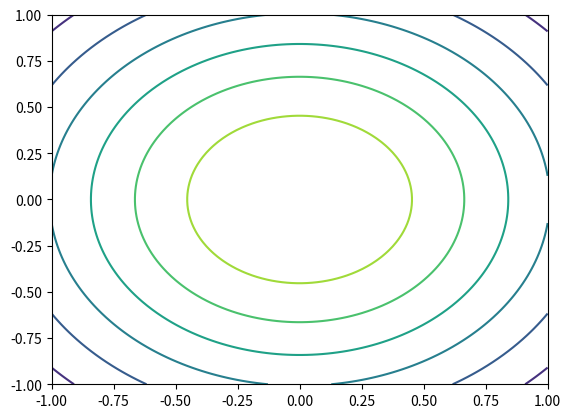

The matplotlib source for this figure:
# @Time : 2018/10/11 上午10:21 
# [redacted]
# @File : plotContour.py 
# @Function: 查看一下高斯分布的等高线
import numpy as np
import matplotlib.pyplot as plt
np.random.seed(0)
from numpy.linalg import *

# mean 均值 协方差矩阵
# cov  协方差矩阵
# size number of size


def generate(mean = [0,0] ,cov = [[1, 0], [0, 1]],size = 1):
    data = []
    for i in range(size):
        x, y = np.random.multivariate_normal(mean, cov)
        data.append([x, y])
    data = np.array(data)
    return data


# 生成三维高斯的等高线
def plotContour():
    x = np.linspace(-1,1,100)
    y = np.linspace(-1,1,100)
    x,y = np.meshgrid(x,y)
    x_mean = 0;y_mean = 0
    sigma = 1
    # z = np.exp(-1/2 * np.dot(np.dot((data - np.array(mean)).transpose(),inv(cov)), data - np.array(mean)))
    # 这个概率密度函数应该怎么来使用呢
    # z = z/(np.sqrt(2 * np.pi) * np.sqrt(det(cov)))

    z = np.exp(-((y - y_mean) ** 2 + (x - x_mean) ** 2) / (2 * (1 ** 2)))
    z = z / (np.sqrt(2 * np.pi) * 1);
    plt.contour(x,y,z)
    # plt.contourf(x,y,z) color for the gap of the contour
    plt.show()


if __name__ == '__main__':
    plotContour()